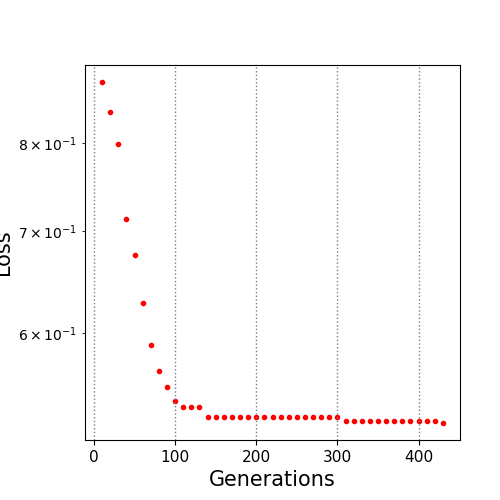

The file beside this chart, header and first rows:
10.0, 0.876977
20.0, 0.8379
30.0, 0.7985
40.0, 0.713
50.0, 0.6754
60.0, 0.6273
70.0, 0.5887
80.0, 0.5662
90.0, 0.553
100.0, 0.5413
110.0, 0.5365
120.0, 0.5364
130.0, 0.536
140.0, 0.5282
150.0, 0.5282
160.0, 0.5282
170.0, 0.5282
180.0, 0.5282
190.0, 0.5282
200.0, 0.5282
210.0, 0.5282
220.0, 0.5282
230.0, 0.5282
240.0, 0.5282
250.0, 0.5282
260.0, 0.5282
270.0, 0.5282
280.0, 0.5282
290.0, 0.5282
300.0, 0.5282
310.0, 0.525
320.0, 0.525
330.0, 0.525
340.0, 0.5247
350.0, 0.5247
360.0, 0.5247
370.0, 0.5247
380.0, 0.5247
390.0, 0.5247
400.0, 0.5247
410.0, 0.5247
420.0, 0.5247
430.0, 0.5235
